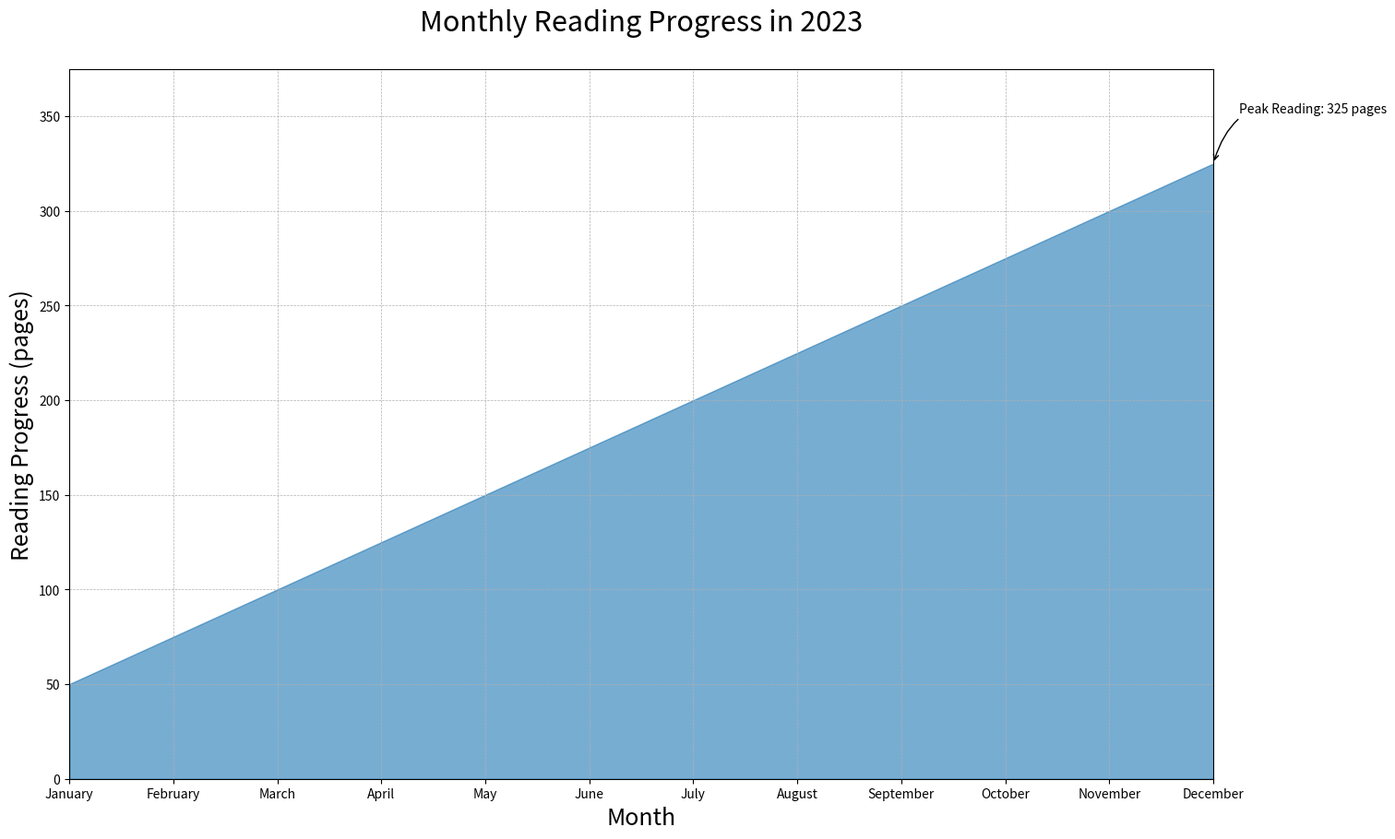

Recreate this plot in Python.
import matplotlib.pyplot as plt

# Data
months = [
    'January', 'February', 'March', 'April', 'May', 'June',
    'July', 'August', 'September', 'October', 'November', 'December'
]
reading_pages = [
    50, 75, 100, 125, 150, 175,
    200, 225, 250, 275, 300, 325
]

# Plot
fig, ax = plt.subplots(figsize=(16, 10))
ax.fill_between(months, reading_pages, color='#1f77b4', alpha=0.6)

# Style
ax.set_title('Monthly Reading Progress in 2023', fontsize=22, pad=30)
ax.set_xlabel('Month', fontsize=18)
ax.set_ylabel('Reading Progress (pages)', fontsize=18)
ax.set_ylim(0, max(reading_pages) + 50)
ax.margins(x=0)
ax.grid(True, which='both', linestyle='--', linewidth=0.5)

# Annotation
peak_pages = max(reading_pages)
peak_month = months[reading_pages.index(peak_pages)]
ax.annotate(f'Peak Reading: {peak_pages} pages', xy=(peak_month, peak_pages), xytext=(20, 40),
            textcoords='offset points', arrowprops=dict(arrowstyle="->", connectionstyle="arc3,rad=.5"))

plt.show()
